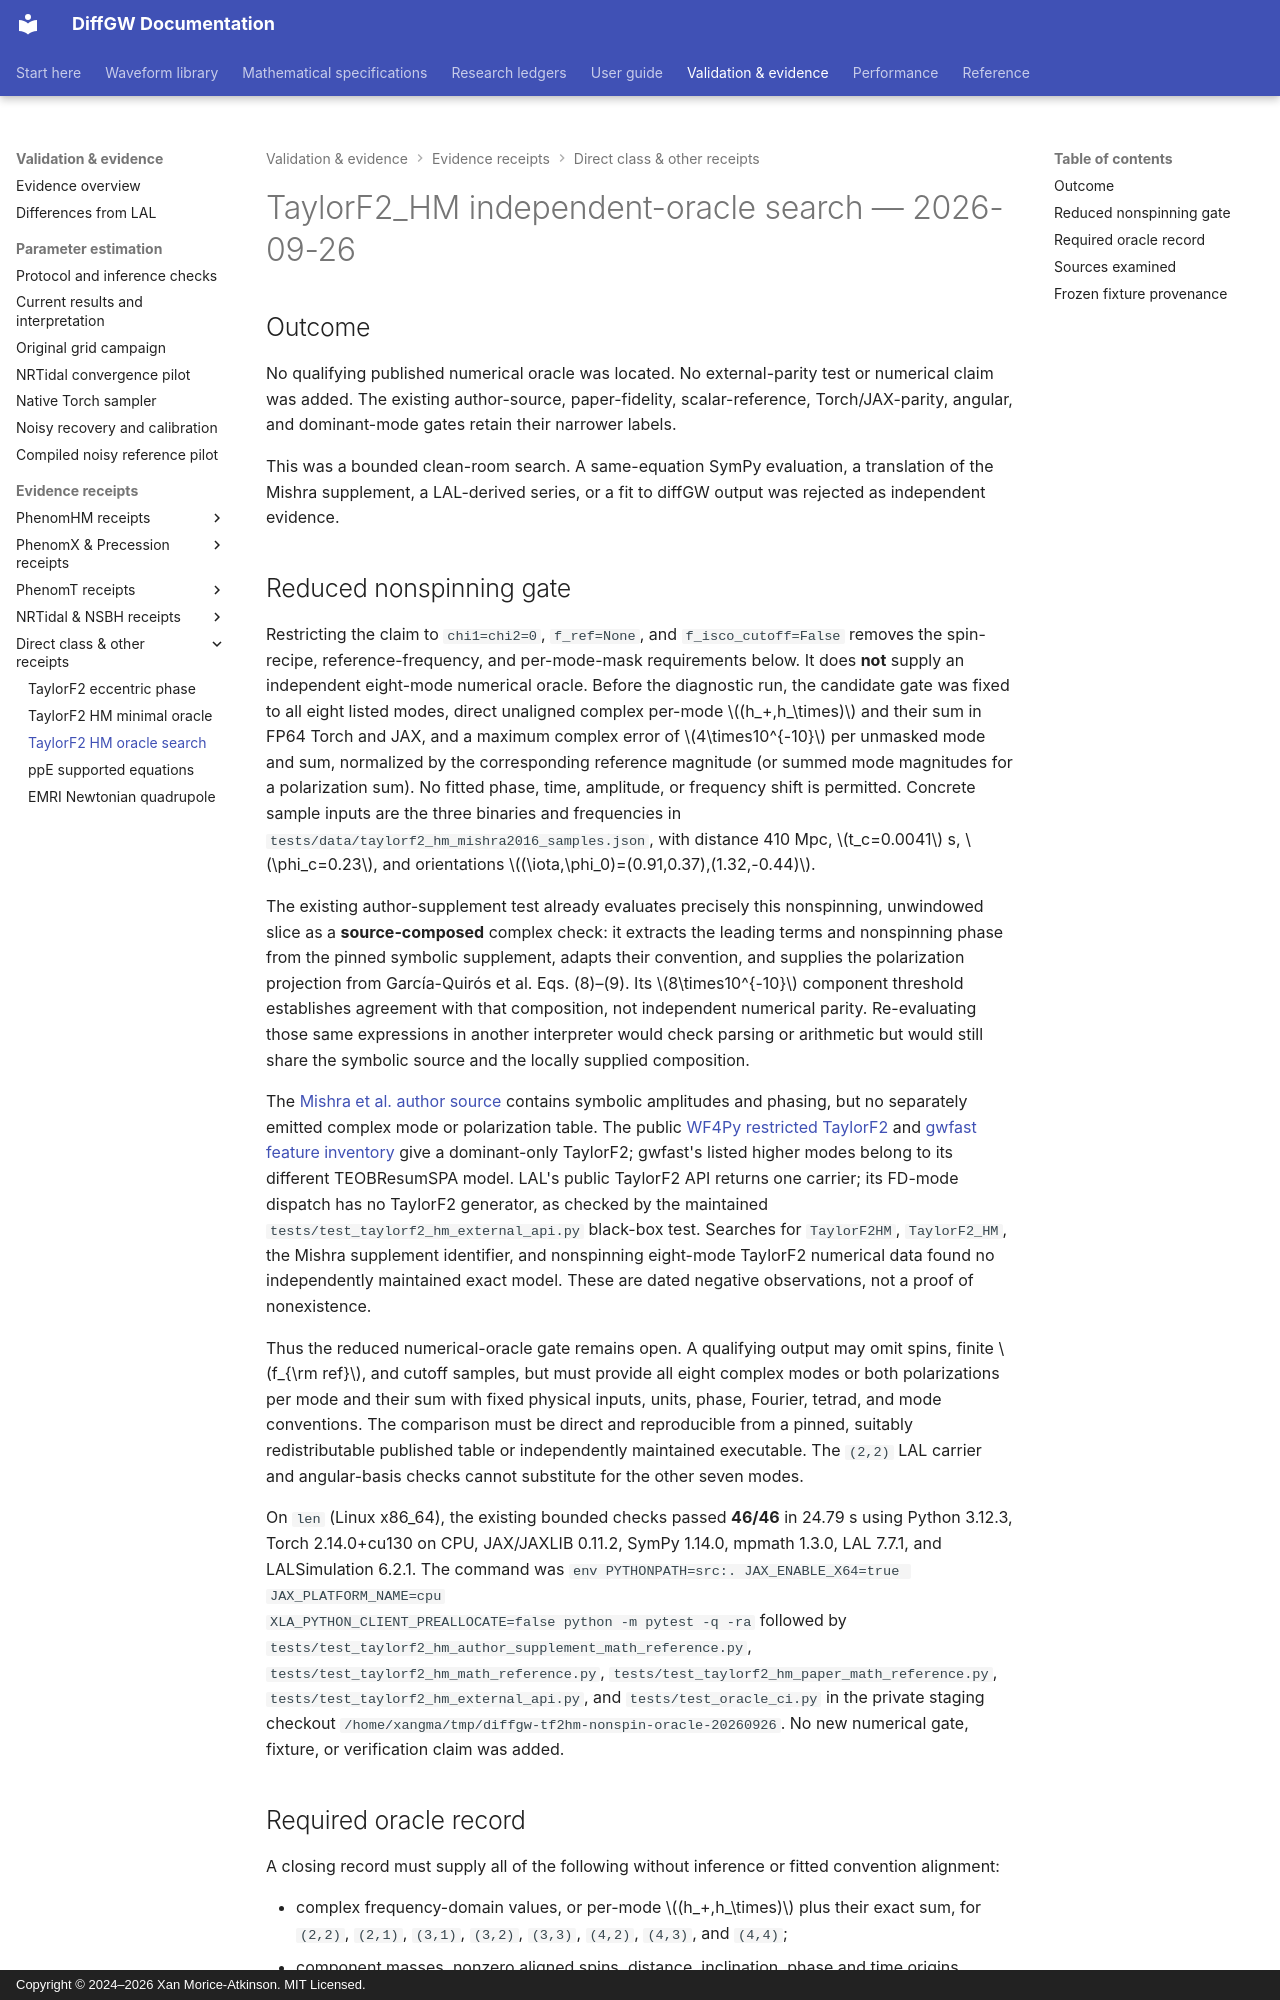

repository: xangma/diffgw · page: validation/taylorf2-hm-oracle-search-20260926/index.html · generator: mkdocs · copyright: Copyright © 2024–2026 Xan Morice-Atkinson. MIT Licensed.

# TaylorF2_HM independent-oracle search — 2026-09-26

## Outcome

No qualifying published numerical oracle was located. No external-parity test
or numerical claim was added. The existing author-source, paper-fidelity,
scalar-reference, Torch/JAX-parity, angular, and dominant-mode gates retain
their narrower labels.

This was a bounded clean-room search. A same-equation SymPy evaluation, a
translation of the Mishra supplement, a LAL-derived series, or a fit to diffGW
output was rejected as independent evidence.

## Reduced nonspinning gate

Restricting the claim to `chi1=chi2=0`, `f_ref=None`, and
`f_isco_cutoff=False` removes the spin-recipe, reference-frequency, and
per-mode-mask requirements below. It does **not** supply an independent
eight-mode numerical oracle. Before the diagnostic run, the candidate gate was
fixed to all eight listed modes, direct unaligned complex per-mode
$(h_+,h_\times)$ and their sum in FP64 Torch and JAX, and a maximum complex
error of $4\times10^{-10}$ per unmasked mode and sum, normalized by the
corresponding reference magnitude (or summed mode magnitudes for a polarization
sum). No fitted phase, time, amplitude, or frequency shift is permitted.
Concrete sample inputs are the three binaries and frequencies in
`tests/data/taylorf2_hm_mishra2016_samples.json`, with distance 410 Mpc,
$t_c=0.0041$ s, $\phi_c=0.23$, and orientations
$(\iota,\phi_0)=(0.91,0.37),(1.32,-0.44)$.

The existing author-supplement test already evaluates precisely this
nonspinning, unwindowed slice as a **source-composed** complex check: it
extracts the leading terms and nonspinning phase from the pinned symbolic
supplement, adapts their convention, and supplies the polarization projection
from García-Quirós et al. Eqs. (8)–(9). Its $8\times10^{-10}$ component
threshold establishes agreement with that composition, not independent
numerical parity. Re-evaluating those same expressions in another interpreter
would check parsing or arithmetic but would still share the symbolic source and
the locally supplied composition.

The [Mishra et al. author source](https://arxiv.org/abs/1601.05588v1)
contains symbolic amplitudes and phasing, but no separately emitted complex
mode or polarization table. The public [WF4Py restricted TaylorF2](https://wf4py.readthedocs.io/en/latest/waveforms.html)
and [gwfast feature inventory](https://github.com/CosmoStatGW/gwfast/blob/master/NEW_FEATURES.md)
give a dominant-only TaylorF2; gwfast's listed higher modes belong to its
different TEOBResumSPA model. LAL's public TaylorF2 API returns one carrier;
its FD-mode dispatch has no TaylorF2 generator, as checked by the maintained
`tests/test_taylorf2_hm_external_api.py` black-box test. Searches for
`TaylorF2HM`, `TaylorF2_HM`, the Mishra supplement identifier, and nonspinning
eight-mode TaylorF2 numerical data found no independently maintained exact
model. These are dated negative observations, not a proof of nonexistence.

Thus the reduced numerical-oracle gate remains open. A qualifying output may
omit spins, finite $f_{\rm ref}$, and cutoff samples, but must provide all eight
complex modes or both polarizations per mode and their sum with fixed physical
inputs, units, phase, Fourier, tetrad, and mode conventions. The comparison
must be direct and reproducible from a pinned, suitably redistributable
published table or independently maintained executable. The `(2,2)` LAL
carrier and angular-basis checks cannot substitute for the other seven modes.

On `len` (Linux x86_64), the existing bounded checks passed **46/46** in
24.79 s using Python 3.12.3, Torch 2.14.0+cu130 on CPU, JAX/JAXLIB 0.11.2,
SymPy 1.14.0, mpmath 1.3.0, LAL 7.7.1, and LALSimulation 6.2.1. The command
was `env PYTHONPATH=src:. JAX_ENABLE_X64=true JAX_PLATFORM_NAME=cpu
XLA_PYTHON_CLIENT_PREALLOCATE=false python -m pytest -q -ra` followed by
`tests/test_taylorf2_hm_author_supplement_math_reference.py`,
`tests/test_taylorf2_hm_math_reference.py`,
`tests/test_taylorf2_hm_paper_math_reference.py`,
`tests/test_taylorf2_hm_external_api.py`, and `tests/test_oracle_ci.py` in the
private staging checkout `/home/xangma/tmp/diffgw-tf2hm-nonspin-oracle-20260926`.
No new numerical gate, fixture, or verification claim was added.
